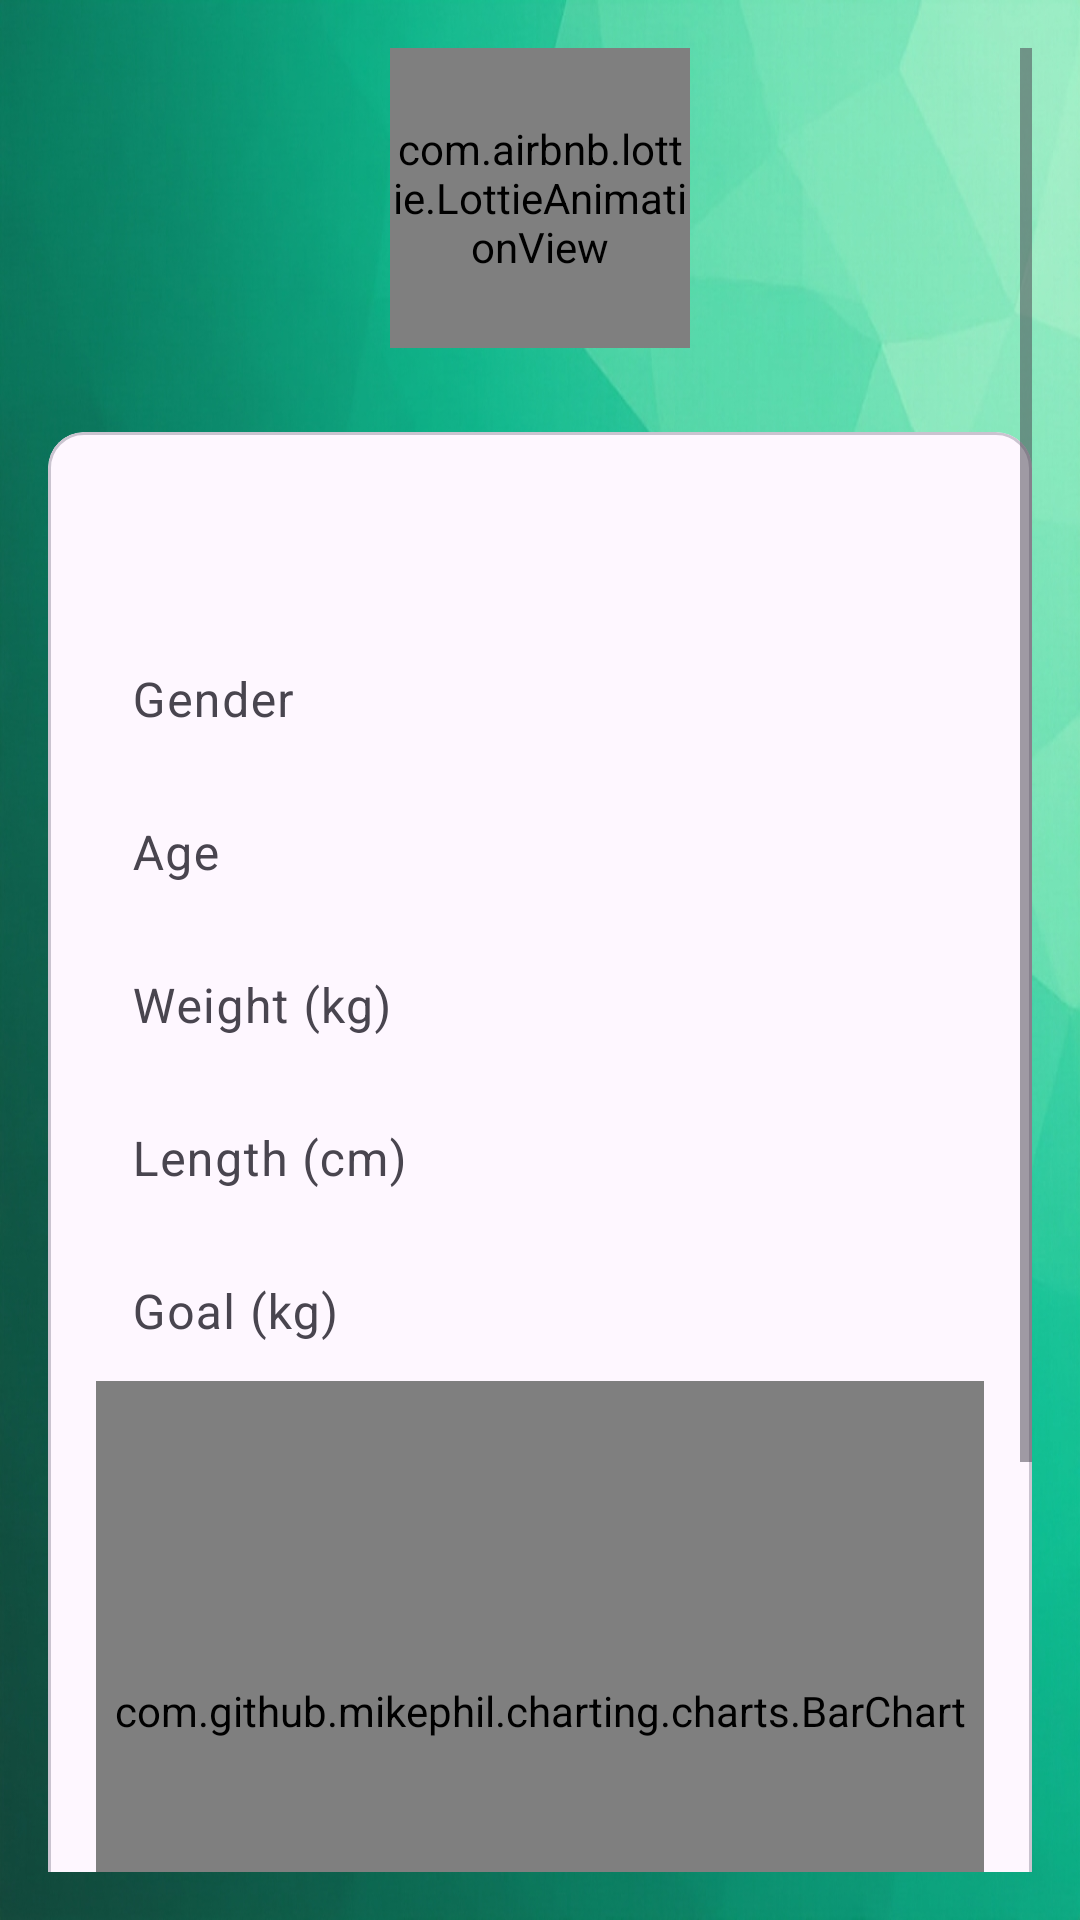

Here is an Android app screen rendered from its layout file. Give the layout XML and the strings, colors and styles it references.
<!-- AndroidManifest.xml: application theme Theme.HomeFit -->
<!-- res/layout/fragment_profile.xml -->
<LinearLayout xmlns:android="http://schemas.android.com/apk/res/android"
    xmlns:app="http://schemas.android.com/apk/res-auto"
    xmlns:tools="http://schemas.android.com/tools"
    android:layout_width="match_parent"
    android:layout_height="match_parent"
    android:background="@drawable/app_background"
    android:orientation="vertical"
    tools:context=".ui.profile.ProfileFragment">


    
    <ScrollView
        android:layout_width="match_parent"
        android:layout_height="0dp"
        android:layout_weight="1"
        android:padding="16dp">

        <LinearLayout
            android:layout_width="match_parent"
            android:layout_height="wrap_content"
            android:orientation="vertical">
            
            <com.airbnb.lottie.LottieAnimationView
                android:id="@+id/exercise_animation"
                android:layout_width="100dp"
                android:layout_height="100dp"
                android:layout_gravity="center"
                android:layout_marginBottom="16dp"
                app:lottie_autoPlay="true"
                app:lottie_loop="true"
                app:lottie_rawRes="@raw/profile_exercise_animation" />

            
            <com.google.android.material.card.MaterialCardView
                android:layout_width="match_parent"
                android:layout_height="wrap_content"
                android:layout_marginTop="12dp"
                android:elevation="4dp">

                <LinearLayout
                    android:layout_width="match_parent"
                    android:layout_height="wrap_content"
                    android:orientation="vertical"
                    android:padding="16dp">


                    <TextView
                        android:id="@+id/textViewName"
                        android:layout_width="wrap_content"
                        android:layout_height="wrap_content"
                        android:layout_marginBottom="5dp"
                        android:fontFamily="@font/lancelot"
                        android:textColor="@color/logoblue"
                        android:textSize="30sp"
                        />

                    
                    <com.google.android.material.textfield.TextInputLayout
                        android:layout_width="match_parent"
                        android:layout_height="wrap_content"
                        android:hint="@string/profile_gender_hint">

                        <com.google.android.material.textfield.TextInputEditText
                            android:id="@+id/editTextGender"
                            android:layout_width="match_parent"
                            android:layout_height="wrap_content"
                            android:background="@android:color/transparent"
                            android:textColor="@color/logoblue"
                            android:padding="12dp"
                            android:textSize="16sp" />
                    </com.google.android.material.textfield.TextInputLayout>

                    
                    <com.google.android.material.textfield.TextInputLayout
                        android:layout_width="match_parent"
                        android:layout_height="wrap_content"
                        android:hint="@string/profile_age_hint">

                        <com.google.android.material.textfield.TextInputEditText
                            android:id="@+id/editTextAge"
                            android:layout_width="match_parent"
                            android:layout_height="wrap_content"
                            android:background="@android:color/transparent"
                            android:textColor="@color/logoblue"
                            android:inputType="number"
                            android:padding="12dp"
                            android:textSize="16sp" />
                    </com.google.android.material.textfield.TextInputLayout>

                    
                    <com.google.android.material.textfield.TextInputLayout
                        android:layout_width="match_parent"
                        android:layout_height="wrap_content"
                        android:hint="@string/profile_weight_hint">

                        <com.google.android.material.textfield.TextInputEditText
                            android:id="@+id/editTextWeight"
                            android:layout_width="match_parent"
                            android:layout_height="wrap_content"
                            android:background="@android:color/transparent"
                            android:textColor="@color/logoblue"
                            android:inputType="number"
                            android:padding="12dp"
                            android:textSize="16sp" />
                    </com.google.android.material.textfield.TextInputLayout>

                    
                    <com.google.android.material.textfield.TextInputLayout
                        android:layout_width="match_parent"
                        android:layout_height="wrap_content"
                        android:hint="@string/profile_length_hint">

                        <com.google.android.material.textfield.TextInputEditText
                            android:id="@+id/editTextLength"
                            android:layout_width="match_parent"
                            android:layout_height="wrap_content"
                            android:background="@android:color/transparent"
                            android:textColor="@color/logoblue"
                            android:inputType="number"
                            android:padding="12dp"
                            android:textSize="16sp" />
                    </com.google.android.material.textfield.TextInputLayout>

                    
                    <com.google.android.material.textfield.TextInputLayout
                        android:layout_width="match_parent"
                        android:layout_height="wrap_content"
                        android:hint="@string/profile_goal_hint">

                        <com.google.android.material.textfield.TextInputEditText
                            android:id="@+id/editTextGoal"
                            android:layout_width="match_parent"
                            android:layout_height="wrap_content"
                            android:background="@android:color/transparent"
                            android:textColor="@color/pink"
                            android:inputType="number"
                            android:padding="12dp"
                            android:textSize="16sp" />
                    </com.google.android.material.textfield.TextInputLayout>


                    
                    <com.github.mikephil.charting.charts.BarChart
                        android:id="@+id/WeightBarChart"
                        android:layout_width="match_parent"
                        android:layout_height="220dp" />

                    <TextView
                        android:id="@+id/textViewRemainingWeight"
                        android:layout_width="wrap_content"
                        android:layout_height="wrap_content"
                        android:textSize="22sp"
                        android:layout_gravity="center"
                        android:layout_marginTop="20dp"
                        android:textColor="@color/pink"
                        android:fontFamily="@font/lancelot"/>


                    
                    <com.google.android.material.button.MaterialButton
                        android:id="@+id/btnSaveProfile"
                        android:layout_width="match_parent"
                        android:layout_height="wrap_content"
                        android:layout_marginTop="16dp"
                        android:layout_marginBottom="16dp"
                        android:backgroundTint="@color/logoblue"
                        android:text="@string/save_profile_button"
                        android:textColor="@android:color/white"
                        app:iconGravity="textStart"
                        app:iconPadding="8dp" />

                </LinearLayout>
            </com.google.android.material.card.MaterialCardView>
        </LinearLayout>
    </ScrollView>

</LinearLayout>
<!-- resources referenced by this layout -->
<resources>
  <color name="logoblue">#37699B</color>
  <color name="pink">#F466AD</color>
  <!-- drawable app_background: jpeg bitmap (drawable, 414139 bytes) -->
  <string name="profile_age_hint">Age</string>
  <string name="profile_gender_hint">Gender</string>
  <string name="profile_goal_hint">Goal (kg)</string>
  <string name="profile_length_hint">Length (cm)</string>
  <string name="profile_weight_hint">Weight (kg)</string>
  <string name="save_profile_button">Save Profile</string>
  <style name="Theme.HomeFit" parent="Base.Theme.HomeFit" />
  <style name="Base.Theme.HomeFit" parent="Theme.Material3.DayNight.NoActionBar">
          
      </style>
</resources>
